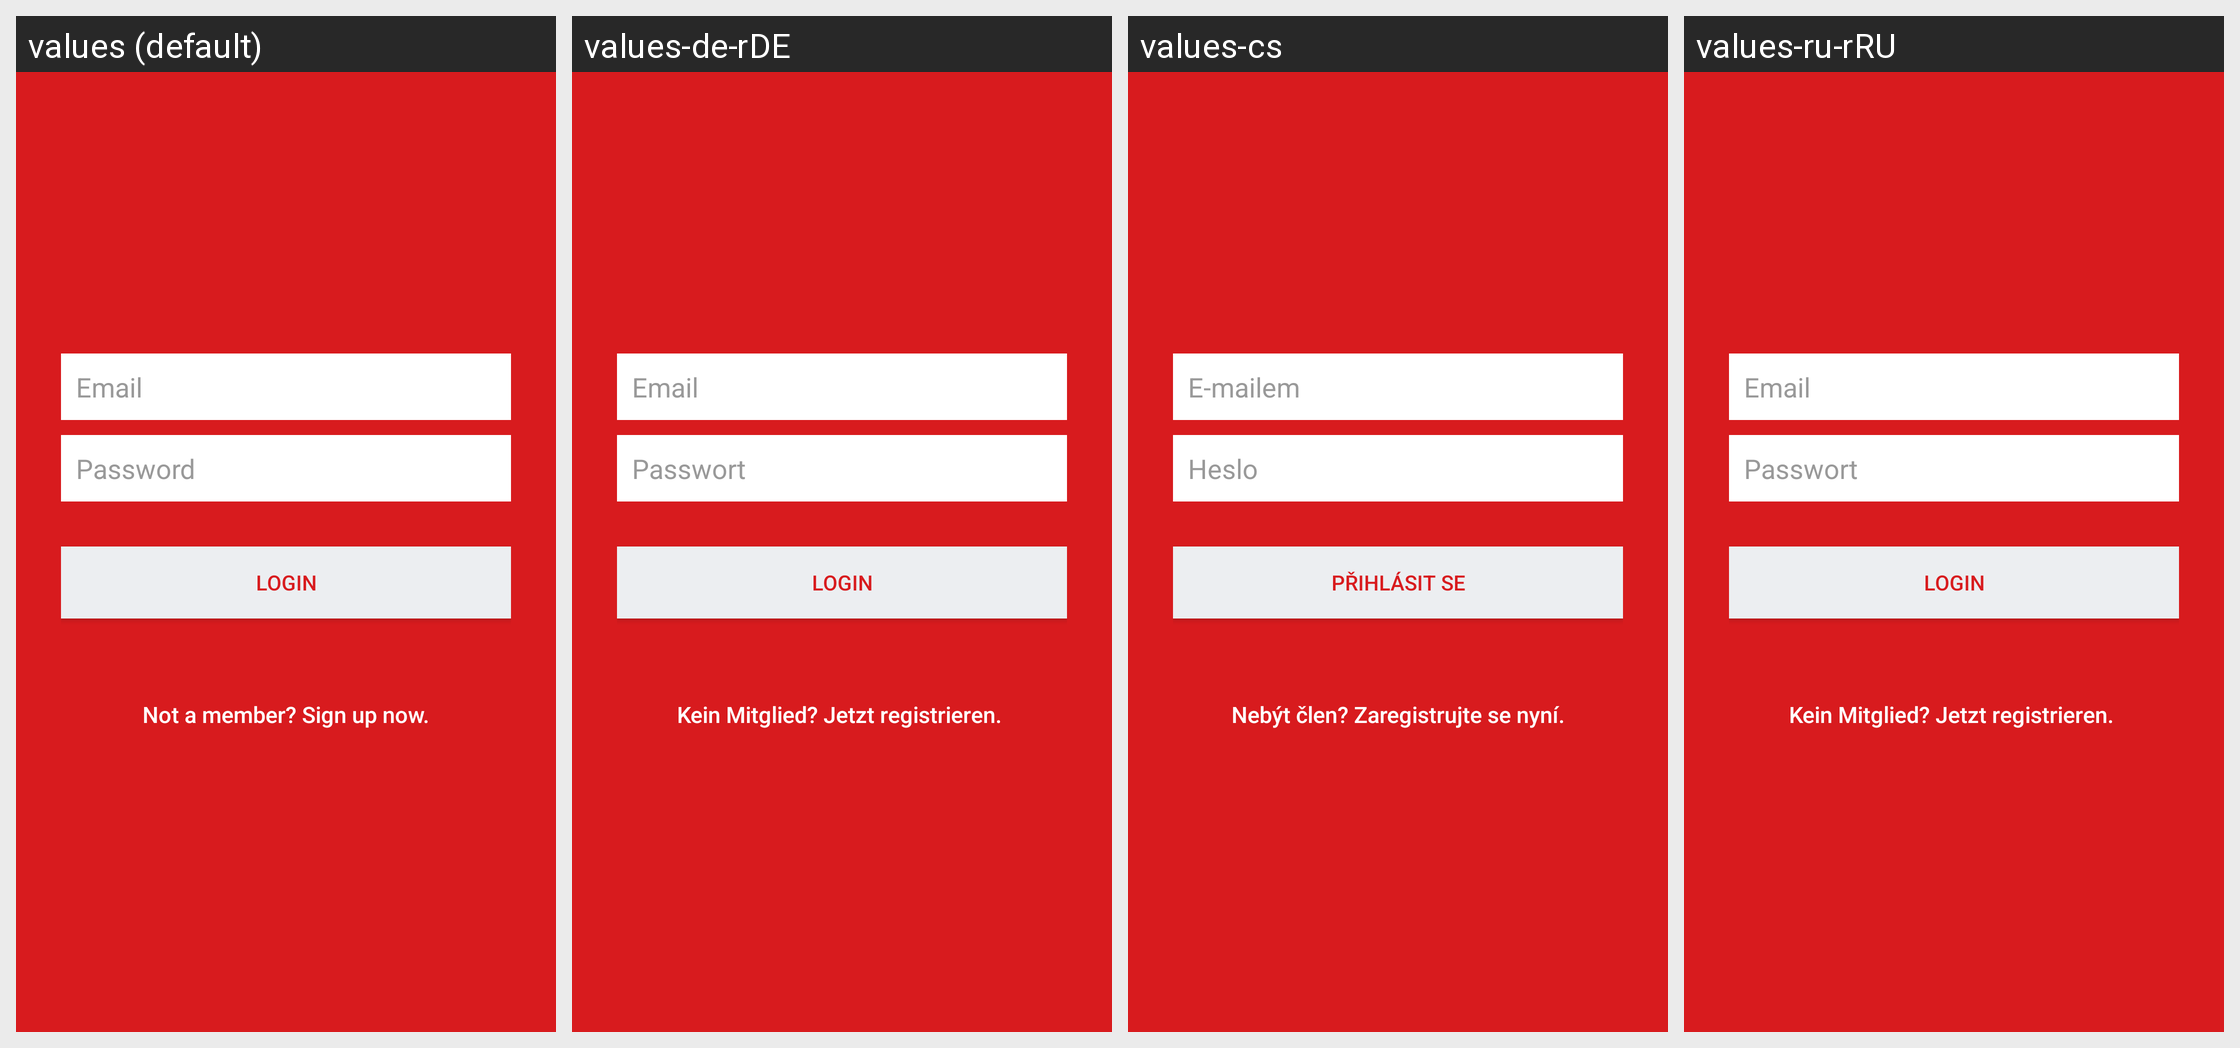

The Android screen above is rendered under several locales of the same app. Produce the string resources it draws, with the default and per-locale values.
Android screen res/layout/activity_login.xml rendered under 4 locales, left to right: values (default), values-de-rDE, values-cs, values-ru-rRU. Device: Nexus 5 (rendered at 1080×1920; each locale shown at half size, 540×960, under a caption strip naming it); theme AppTheme.
Other locales in the repository, not shown: values-es, values-tr, values-uk.
Strings drawn on this screen, with the default value and each locale's value (text and hints the layout hard-codes, and strings that could not be matched under every locale, appear in the picture but are not listed):

hint_email
  values: Email
  values-de-rDE: Email
  values-cs: E-mailem
  values-ru-rRU: Email

hint_password
  values: Password
  values-de-rDE: Passwort
  values-cs: Heslo
  values-ru-rRU: Passwort

btn_login
  values: LOGIN
  values-de-rDE: LOGIN
  values-cs: PŘIHLÁSIT SE
  values-ru-rRU: LOGIN

btn_link_to_register
  values: Not a member? Sign up now.
  values-de-rDE: Kein Mitglied? Jetzt registrieren. 
  values-cs: Nebýt člen? Zaregistrujte se nyní.
  values-ru-rRU: Kein Mitglied? Jetzt registrieren.
